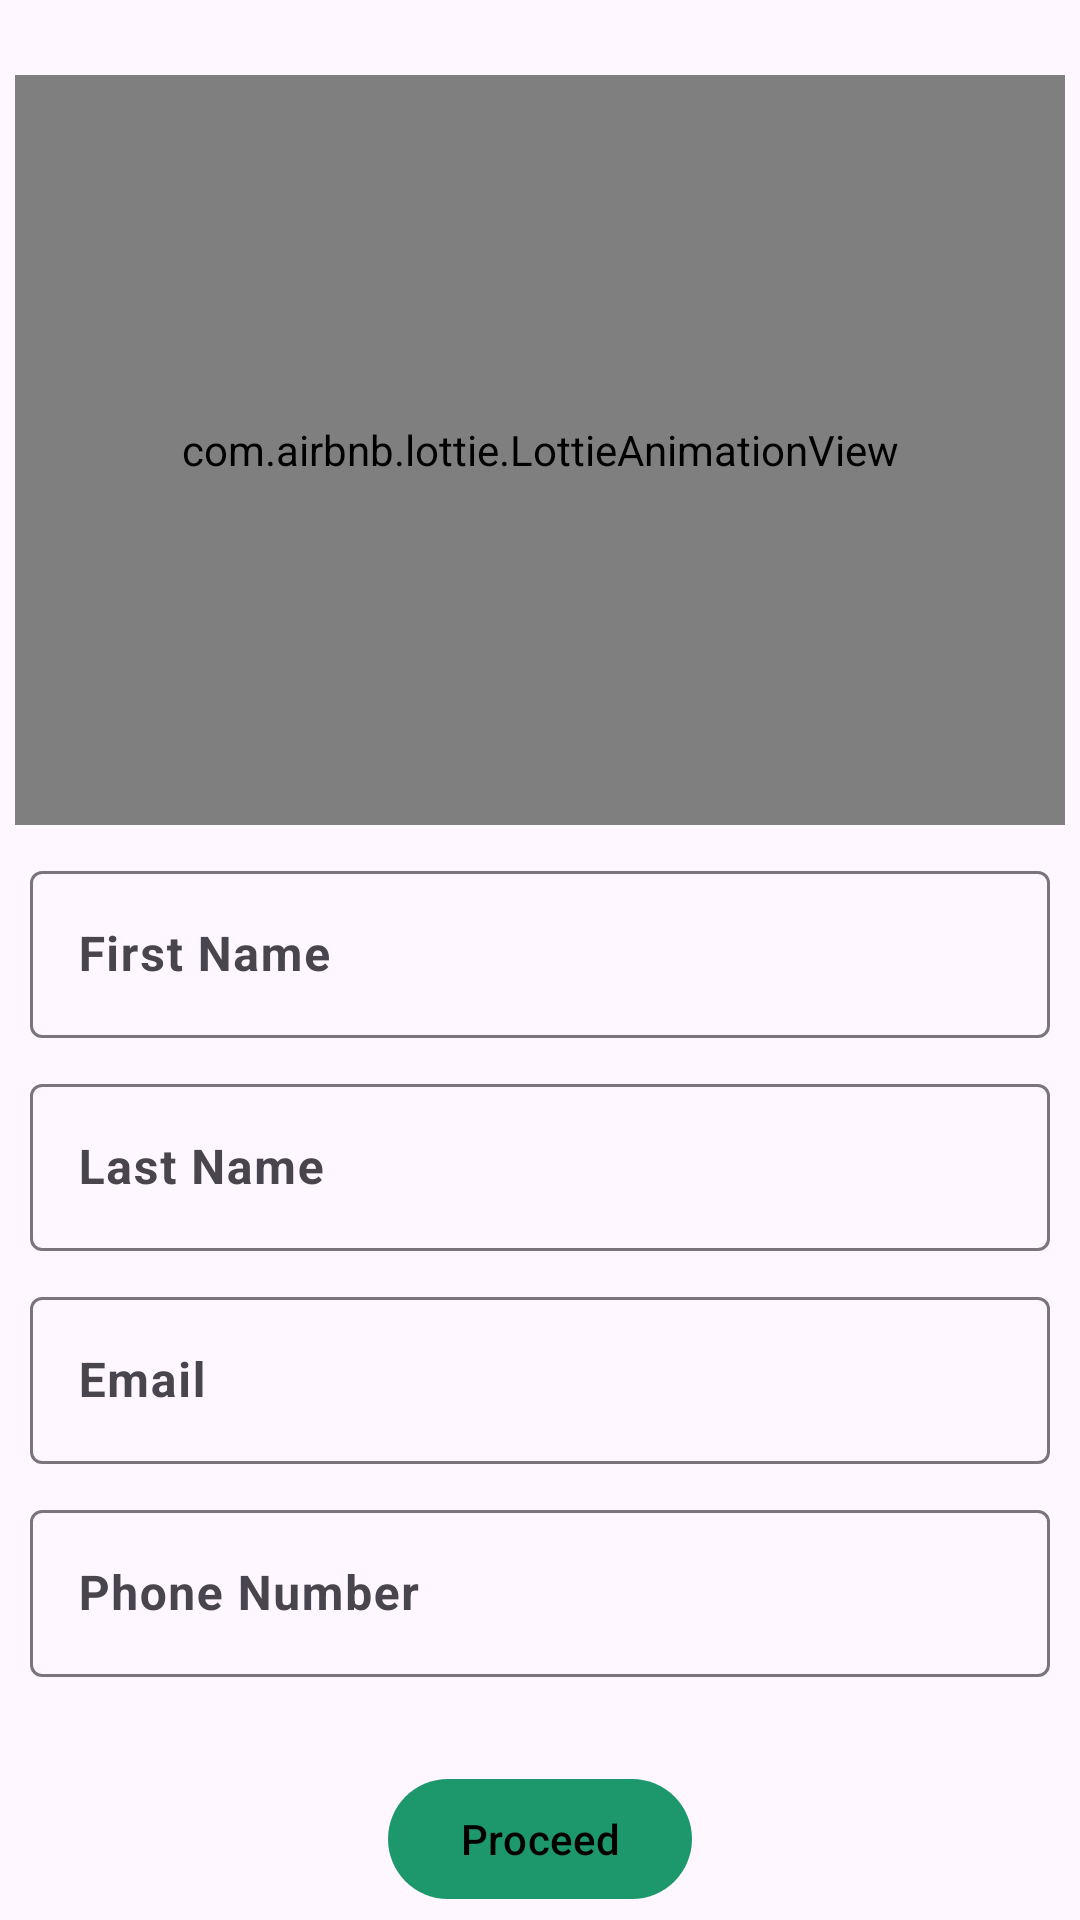

Reconstruct the res/layout file that produces this screen, plus the resources it refers to.
<!-- AndroidManifest.xml: application theme Theme.Waste -->
<!-- res/layout/fragment_registration.xml -->
<?xml version="1.0" encoding="utf-8"?>
<layout xmlns:android="http://schemas.android.com/apk/res/android"
    xmlns:app="http://schemas.android.com/apk/res-auto"
    xmlns:tools="http://schemas.android.com/tools">

    <data>

    </data>

    <FrameLayout
        android:layout_width="match_parent"
        android:layout_height="match_parent"
        android:layout_margin="1dp"
        tools:context=".fragments.Registration">

        <androidx.constraintlayout.widget.ConstraintLayout
            android:layout_width="match_parent"
            android:layout_height="match_parent">

            <com.airbnb.lottie.LottieAnimationView
                android:id="@+id/animationView"
                android:layout_width="350dp"
                android:layout_height="250dp"
                app:lottie_rawRes="@raw/registration_lottie"
                app:lottie_autoPlay="true"
                android:layout_marginTop="@dimen/_25dp"
                app:lottie_loop="true"
                app:layout_constraintStart_toStartOf="parent"
                app:layout_constraintEnd_toEndOf="parent"
                app:layout_constraintTop_toTopOf="parent" />

            <com.google.android.material.textfield.TextInputLayout
                android:id="@+id/tl_first_name"
                android:layout_width="match_parent"
                android:layout_height="wrap_content"
                android:layout_margin="10dp"
                app:layout_constraintEnd_toEndOf="parent"
                app:layout_constraintStart_toStartOf="parent"
                app:layout_constraintTop_toBottomOf="@id/animationView">

                <com.google.android.material.textfield.TextInputEditText
                    android:id="@+id/et_first_name"
                    style="@style/ThemeOverlay.Material3.TextInputEditText.OutlinedBox"
                    android:layout_width="match_parent"
                    android:layout_height="wrap_content"
                    android:hint="@string/first_name"
                    android:textStyle="bold"
                    app:layout_constraintBottom_toBottomOf="parent"
                    app:layout_constraintEnd_toEndOf="parent"
                    app:layout_constraintStart_toStartOf="parent"
                    app:layout_constraintTop_toTopOf="parent" />
            </com.google.android.material.textfield.TextInputLayout>

            <com.google.android.material.textfield.TextInputLayout
                android:id="@+id/tl_last_name"
                android:layout_width="match_parent"
                android:layout_height="wrap_content"
                android:layout_margin="10dp"
                app:layout_constraintEnd_toEndOf="parent"
                app:layout_constraintStart_toStartOf="@id/tl_first_name"
                app:layout_constraintTop_toBottomOf="@id/tl_first_name">

                <com.google.android.material.textfield.TextInputEditText
                    android:id="@+id/et_last_name"
                    style="@style/ThemeOverlay.Material3.TextInputEditText.OutlinedBox"
                    android:layout_width="match_parent"
                    android:layout_height="wrap_content"
                    android:hint="@string/last_name"
                    android:textStyle="bold"
                    app:layout_constraintBottom_toBottomOf="parent"
                    app:layout_constraintEnd_toEndOf="parent"
                    app:layout_constraintStart_toStartOf="parent"
                    app:layout_constraintTop_toTopOf="parent" />
            </com.google.android.material.textfield.TextInputLayout>

            <com.google.android.material.textfield.TextInputLayout
                android:id="@+id/tl_email"
                android:layout_width="match_parent"
                android:layout_height="wrap_content"
                android:layout_margin="10dp"
                app:layout_constraintEnd_toEndOf="parent"
                app:layout_constraintStart_toStartOf="@id/tl_last_name"
                app:layout_constraintTop_toBottomOf="@id/tl_last_name">

                <com.google.android.material.textfield.TextInputEditText
                    android:id="@+id/et_email"
                    style="@style/ThemeOverlay.Material3.TextInputEditText.OutlinedBox"
                    android:layout_width="match_parent"
                    android:layout_height="wrap_content"
                    android:hint="@string/email"
                    android:textStyle="bold"
                    app:layout_constraintBottom_toBottomOf="parent"
                    app:layout_constraintEnd_toEndOf="parent"
                    app:layout_constraintStart_toStartOf="parent"
                    app:layout_constraintTop_toTopOf="parent" />
            </com.google.android.material.textfield.TextInputLayout>

            <com.google.android.material.textfield.TextInputLayout
                android:id="@+id/tl_phone_number"
                android:layout_width="match_parent"
                android:layout_height="wrap_content"
                android:layout_margin="10dp"
                app:layout_constraintEnd_toEndOf="parent"
                app:layout_constraintStart_toStartOf="@id/tl_email"
                app:layout_constraintTop_toBottomOf="@id/tl_email">

                <com.google.android.material.textfield.TextInputEditText
                    android:id="@+id/et_phone_number"
                    style="@style/ThemeOverlay.Material3.TextInputEditText.OutlinedBox"
                    android:layout_width="match_parent"
                    android:layout_height="wrap_content"
                    android:hint="@string/phone_number"
                    android:inputType="number"
                    android:maxLength="10"
                    android:textStyle="bold"
                    app:layout_constraintBottom_toBottomOf="parent"
                    app:layout_constraintEnd_toEndOf="parent"
                    app:layout_constraintStart_toStartOf="parent"
                    app:layout_constraintTop_toTopOf="parent" />
            </com.google.android.material.textfield.TextInputLayout>

            <com.google.android.material.button.MaterialButton
                android:id="@+id/btn_proceed"
                android:layout_width="wrap_content"
                android:layout_height="wrap_content"
                android:layout_margin="30dp"
                android:text="@string/proceed"
                android:textColor="@color/black"
                app:layout_constraintEnd_toEndOf="parent"
                app:layout_constraintStart_toStartOf="parent"
                app:layout_constraintTop_toBottomOf="@id/tl_phone_number" />
        </androidx.constraintlayout.widget.ConstraintLayout>
    </FrameLayout>
</layout>
<!-- resources referenced by this layout -->
<resources>
  <color name="black">#FF000000</color>
  <dimen name="_25dp">25dp</dimen>
  <string name="email">Email</string>
  <string name="first_name">First Name</string>
  <string name="last_name">Last Name</string>
  <string name="phone_number">Phone Number</string>
  <string name="proceed">Proceed</string>
  <style name="Theme.Waste" parent="Base.Theme.Waste" />
  <style name="Base.Theme.Waste" parent="Theme.Material3.DayNight.NoActionBar">
  
           <item name="colorPrimary">@color/primaryColor</item>
      </style>
  <color name="primaryColor">#1D976C</color>
</resources>
